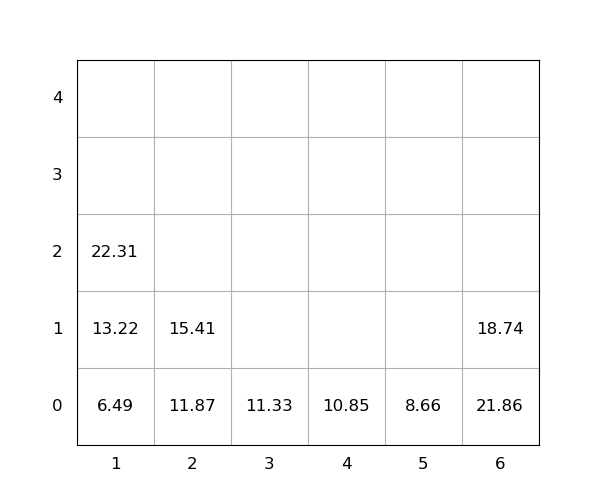

The data file committed next to this chart (first rows):
idx, loc_x, loc_y, loc_z, weight, seq, emerg, reloc, size(ft)
1, 6, 0, 0, 21.86, 0, 0, 1.0, 20
2, 5, 0, 0, 8.66, 0, 0, 0, 20
3, 1, 0, 0, 6.49, 0, 0, 0, 20
4, 6, 0, 1, 18.74, 0, 0, 1.0, 20
5, 3, 0, 0, 11.33, 0, 0, 0, 20
6, 1, 0, 1, 13.22, 1, 0, 0, 20
7, 2, 0, 0, 11.87, 2, 0, 0, 20
8, 1, 0, 2, 22.31, 3, 0, 0, 20
9, 2, 0, 1, 15.41, 4, 0, 0, 20
10, 4, 0, 0, 10.85, 5, 0, 0, 20
